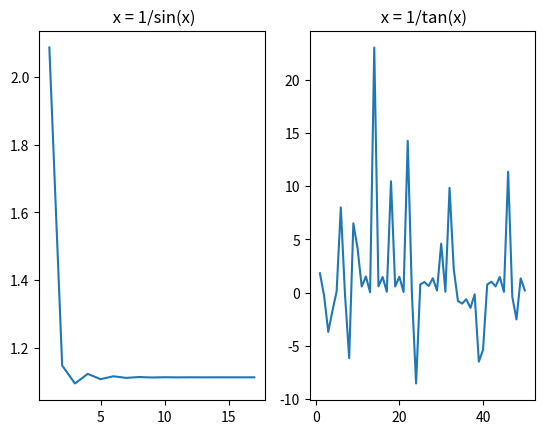

The matplotlib source for this figure:
import numpy as np
import matplotlib.pyplot as plt
import math

# Part a
x_guess = 0.5
x_i = 0
y_i = 0.0
step = 0
flag = 1
X1 = []
Y1 = []

while flag ==1 and step <50:
    x_i = 1.0/math.sin(x_guess)

    if abs((x_i - x_guess)/ x_i) > 1e-5:
        step = step + 1
        x_guess = x_i
        X1.append(step)
        Y1.append(x_i)
    else:
        flag = 0


# Part b

x_guess = 0.5
x_i = 0
y_i = 0.0
step = 0
flag = 1
X2 = []
Y2 = []

while flag == 1 and step < 50:
    x_i = 1.0/math.tan(x_guess)

    if abs((x_i - x_guess)/ x_i) > 1e-5:
        step = step + 1
        x_guess = x_i
        X2.append(step)
        Y2.append(x_i)
    else:
        flag = 0



# Plotting

figure, axis = plt.subplots(1,2)

axis[0].plot(X1, Y1)
axis[0].set_title(" x = 1/sin(x)")

axis[1].plot(X2, Y2)
axis[1].set_title(" x = 1/tan(x)")

plt.show()
